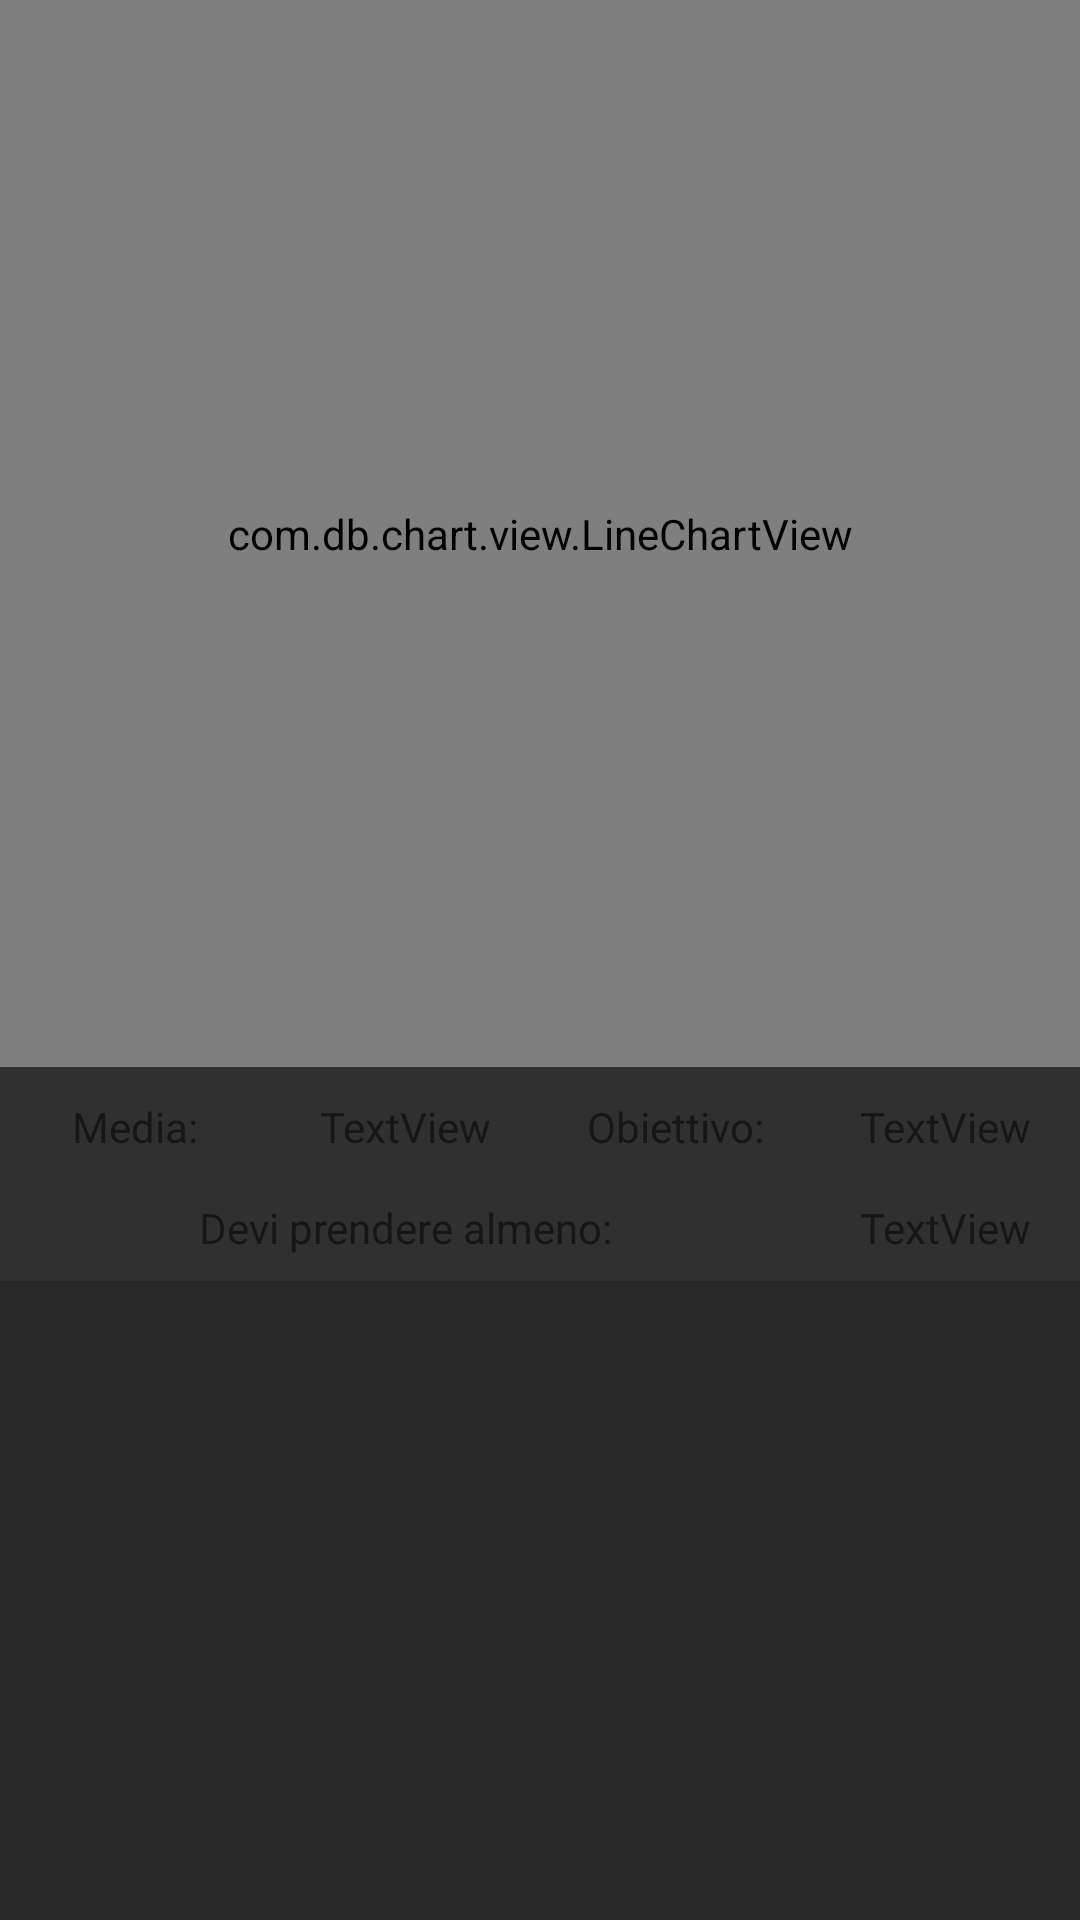

Reconstruct the res/layout file that produces this screen, plus the resources it refers to.
<!-- AndroidManifest.xml: application theme AppTheme -->
<!-- res/layout/activity_materia.xml -->
<?xml version="1.0" encoding="utf-8"?>
<LinearLayout xmlns:android="http://schemas.android.com/apk/res/android"
    xmlns:chart="http://schemas.android.com/apk/res-auto"
    android:orientation="vertical"
    android:weightSum="9"
    android:layout_width="match_parent"
    android:layout_height="match_parent">

    <RelativeLayout
        android:layout_width="match_parent"
        android:layout_height="match_parent"
        android:orientation="vertical"
        android:layout_weight="2"
        android:layout_alignParentBottom="true">

        <com.db.chart.view.LineChartView
            android:id="@+id/linechart"
            android:layout_width="match_parent"
            android:layout_height="match_parent"
            android:padding="8dp">

        </com.db.chart.view.LineChartView>

    </RelativeLayout>

    <LinearLayout
        android:id="@+id/linearLayout_statistiche"
        android:layout_width="match_parent"
        android:layout_height="match_parent"
        android:layout_weight="4"
        android:background="@color/Nero30"
        android:orientation="vertical">

        <LinearLayout
            android:layout_width="match_parent"
            android:layout_height="match_parent"
            android:layout_weight="1"
            android:orientation="horizontal">

            <TextView
                android:id="@+id/textView0"
                android:layout_width="match_parent"
                android:layout_height="40dp"
                android:layout_weight="1"
                android:gravity="center"
                android:text="Media:" />

            <TextView
                android:id="@+id/textView_voto_medio"
                android:layout_width="match_parent"
                android:layout_height="40dp"
                android:layout_weight="1"
                android:gravity="center"
                android:text="TextView" />

            <TextView
                android:id="@+id/textView1"
                android:layout_width="match_parent"
                android:layout_height="40dp"
                android:layout_weight="1"
                android:gravity="center"
                android:text="Obiettivo:" />

            <TextView
                android:id="@+id/testView_voto_obiettivo"
                android:layout_width="match_parent"
                android:layout_height="40dp"
                android:layout_weight="1"
                android:gravity="center"
                android:text="TextView" />
        </LinearLayout>

        <LinearLayout
            android:layout_width="match_parent"
            android:layout_height="match_parent"
            android:layout_weight="1"
            android:weightSum="4"
            android:orientation="horizontal">

            <TextView
                android:id="@+id/textView2"
                android:layout_width="match_parent"
                android:layout_height="match_parent"
                android:layout_weight="1"
                android:gravity="center"
                android:text="Devi prendere almeno:" />

            <TextView
                android:id="@+id/textView_prossimo_voto"
                android:layout_width="match_parent"
                android:layout_height="match_parent"
                android:layout_weight="3"
                android:gravity="center"
                android:text="TextView" />

        </LinearLayout>

    </LinearLayout>

    <LinearLayout
        android:layout_width="match_parent"
        android:layout_height="match_parent"
        android:layout_weight="3"
        android:orientation="vertical">

        <ListView
            android:id="@+id/lista_voti"
            android:layout_width="match_parent"
            android:layout_height="match_parent" />
    </LinearLayout>

</LinearLayout>
<!-- resources referenced by this layout -->
<resources>
  <color name="Nero30">#303030</color>
  <style name="AppTheme" parent="Theme.AppCompat.Light.DarkActionBar">
          
          <item name="colorPrimary">@color/colorAccent</item>
          <item name="colorPrimaryDark">@color/Nero20</item>
          <item name="colorAccent">@color/colorAccent</item>
          <item name="android:colorBackground">@color/windowBackground</item>
          <item name="android:colorForeground">@color/foreground_material_light</item>
          <item name="android:textColorPrimary">@android:color/primary_text_dark</item>
          <item name="android:textColorSecondary">@android:color/background_light</item>
      </style>
  <color name="colorAccent">#ff1744</color>
  <color name="Nero20">#202020</color>
  <color name="windowBackground">#282828</color>
</resources>
